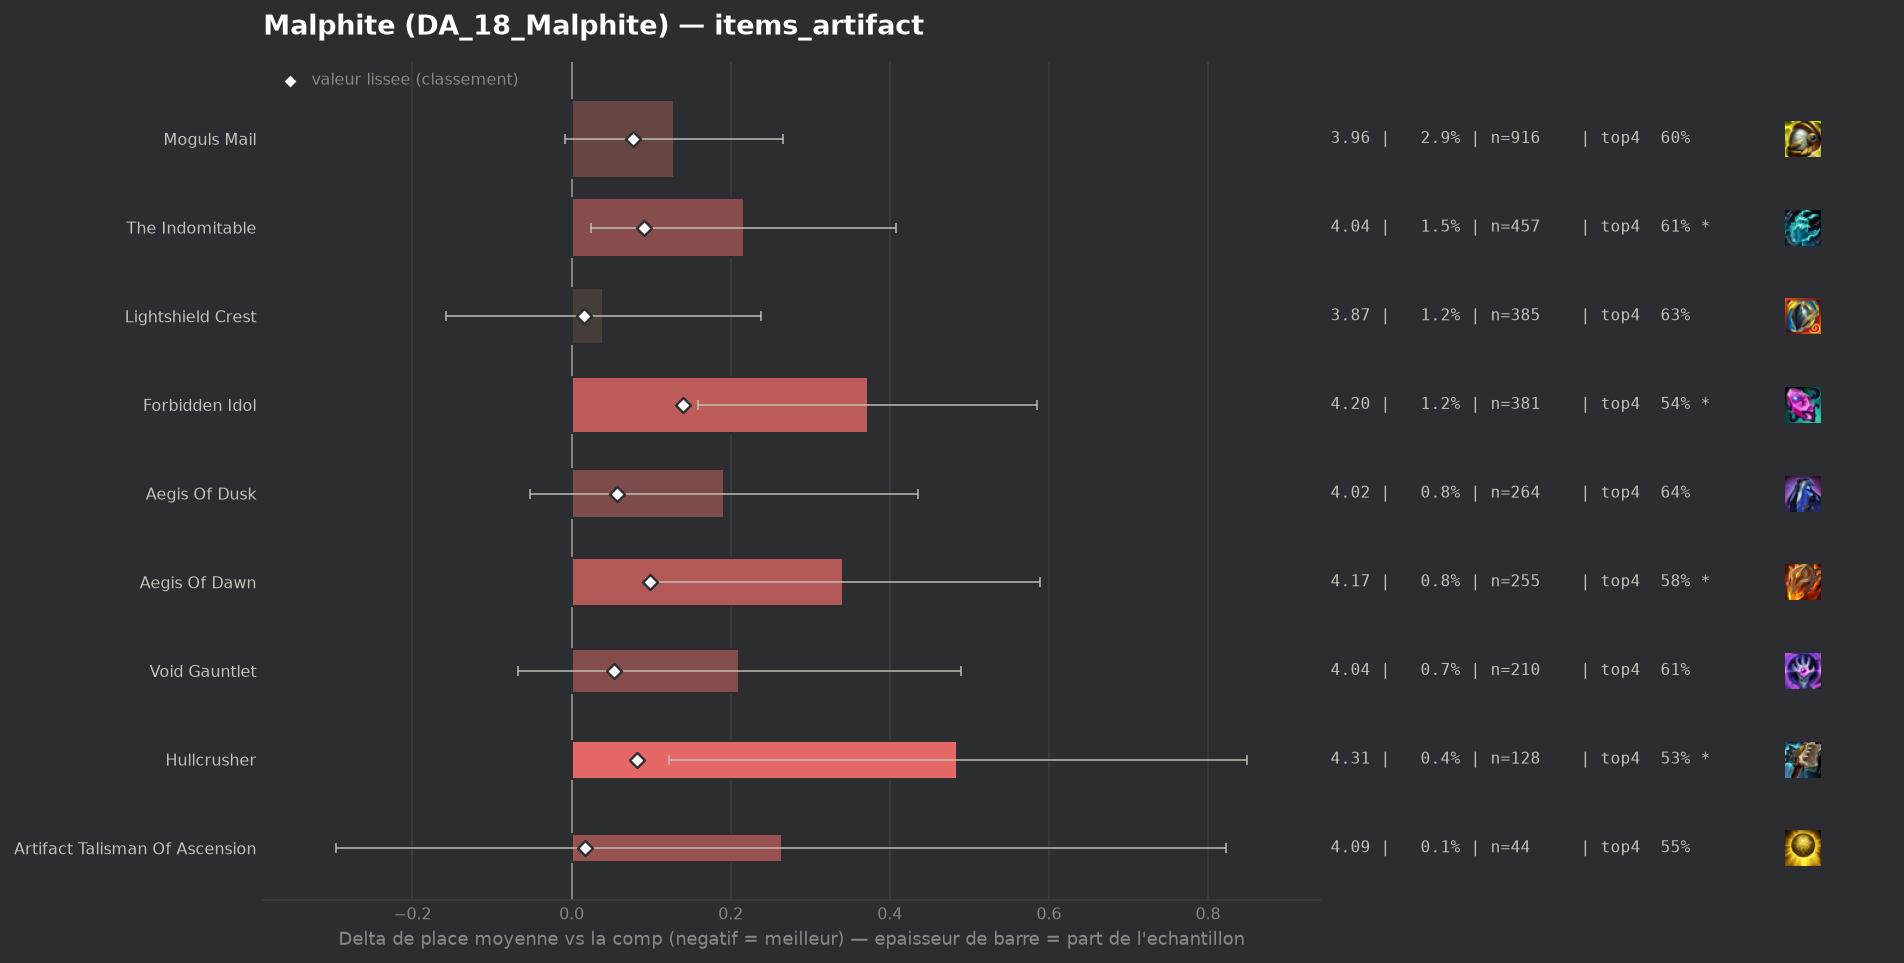

Source data for this figure (header and first rows):
group, label, n, share, avg_place, shrunk_avg, score, d_avg, d_avg_pess, impact, d_top4, win, top2, top4, sd, z, p, significant
populaire, Lightshield Crest, 385, 0.01224, 3.868, 3.843, 0.015, 0.04, 0.0, -0.0002, -0.0056, 0.1403, 0.2831, 0.6338, 1.97, 0.4, 0.6898, False
populaire, Artifact Talisman Of Ascension, 44, 0.001398, 4.091, 3.844, 0.017, 0.264, 0.0, -0.0, -0.0939, 0.0682, 0.25, 0.5455, 1.893, 0.92, 0.3558, False
populaire, Void Gauntlet, 210, 0.006674, 4.038, 3.88, 0.053, 0.211, 0.0, -0.0004, -0.0299, 0.1095, 0.2524, 0.6095, 2.051, 1.49, 0.1375, False
populaire, Aegis Of Dusk, 264, 0.00839, 4.019, 3.884, 0.057, 0.192, 0.0, -0.0005, -0.003, 0.0909, 0.2576, 0.6364, 2.012, 1.54, 0.1231, False
populaire, Moguls Mail, 916, 0.02911, 3.956, 3.904, 0.077, 0.129, 0.0, -0.0022, -0.0411, 0.1485, 0.3002, 0.5983, 2.093, 1.84, 0.06541, False
populaire, Hullcrusher, 128, 0.004068, 4.312, 3.909, 0.082, 0.485, 0.122, -0.0003, -0.1081, 0.1016, 0.2188, 0.5312, 2.094, 2.62, 0.00888, True
populaire, The Indomitable, 457, 0.01452, 4.044, 3.918, 0.091, 0.217, 0.025, -0.0013, -0.0311, 0.1204, 0.2757, 0.6083, 2.075, 2.22, 0.02666, True
populaire, Aegis Of Dawn, 255, 0.008104, 4.169, 3.926, 0.098, 0.341, 0.094, -0.0008, -0.059, 0.098, 0.2275, 0.5804, 2.01, 2.7, 0.00689, True
populaire, Forbidden Idol, 381, 0.01211, 4.199, 3.968, 0.14, 0.372, 0.159, -0.0017, -0.104, 0.1339, 0.2677, 0.5354, 2.112, 3.42, 0.00062, True
